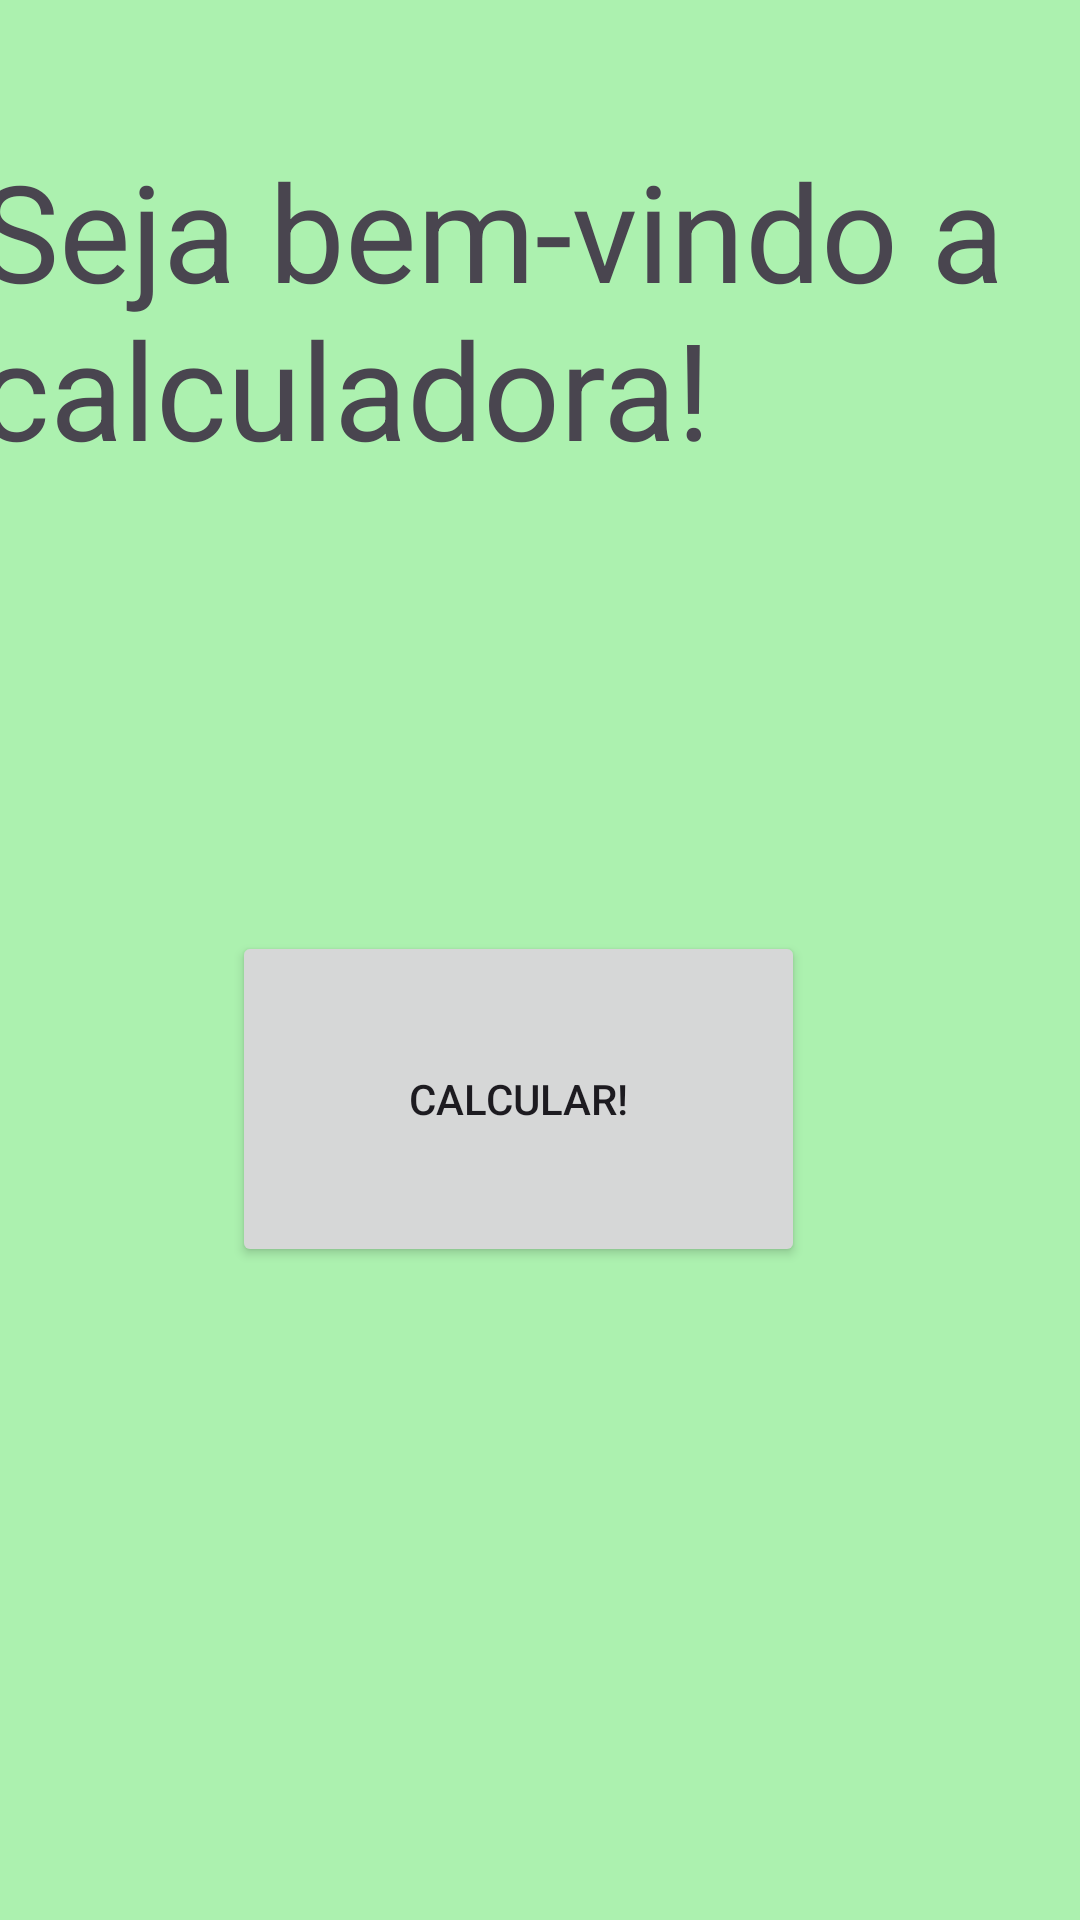

Produce the Android XML layout that renders to this screen, including the resource entries it uses.
<!-- AndroidManifest.xml: application theme Theme.Calculadora_Smp -->
<!-- res/layout/activity_main2.xml -->
<?xml version="1.0" encoding="utf-8"?>
<androidx.constraintlayout.widget.ConstraintLayout xmlns:android="http://schemas.android.com/apk/res/android"
    xmlns:app="http://schemas.android.com/apk/res-auto"
    xmlns:tools="http://schemas.android.com/tools"
    android:layout_width="match_parent"
    android:layout_height="match_parent"
    android:background="#ACF1AF"
    tools:context=".MainActivity2">

    <Button
        android:id="@+id/button"
        android:layout_width="191dp"
        android:layout_height="112dp"
        android:text="CALCULAR!"
        app:layout_constraintBottom_toBottomOf="parent"
        app:layout_constraintEnd_toEndOf="parent"
        app:layout_constraintHorizontal_bias="0.458"
        app:layout_constraintStart_toStartOf="parent"
        app:layout_constraintTop_toTopOf="parent"
        app:layout_constraintVertical_bias="0.588" />

    <TextView
        android:id="@+id/textView7"
        android:layout_width="373dp"
        android:layout_height="251dp"
        android:text="Seja bem-vindo a calculadora!"
        android:textAppearance="@style/TextAppearance.AppCompat.Display2"
        app:layout_constraintBottom_toBottomOf="parent"
        app:layout_constraintEnd_toEndOf="parent"
        app:layout_constraintHorizontal_bias="0.578"
        app:layout_constraintStart_toStartOf="parent"
        app:layout_constraintTop_toTopOf="parent"
        app:layout_constraintVertical_bias="0.12" />
</androidx.constraintlayout.widget.ConstraintLayout>
<!-- resources referenced by this layout -->
<resources>
  <style name="Theme.Calculadora_Smp" parent="Base.Theme.Calculadora_Smp" />
  <style name="Base.Theme.Calculadora_Smp" parent="Theme.Material3.DayNight.NoActionBar">
          
          
      </style>
</resources>
